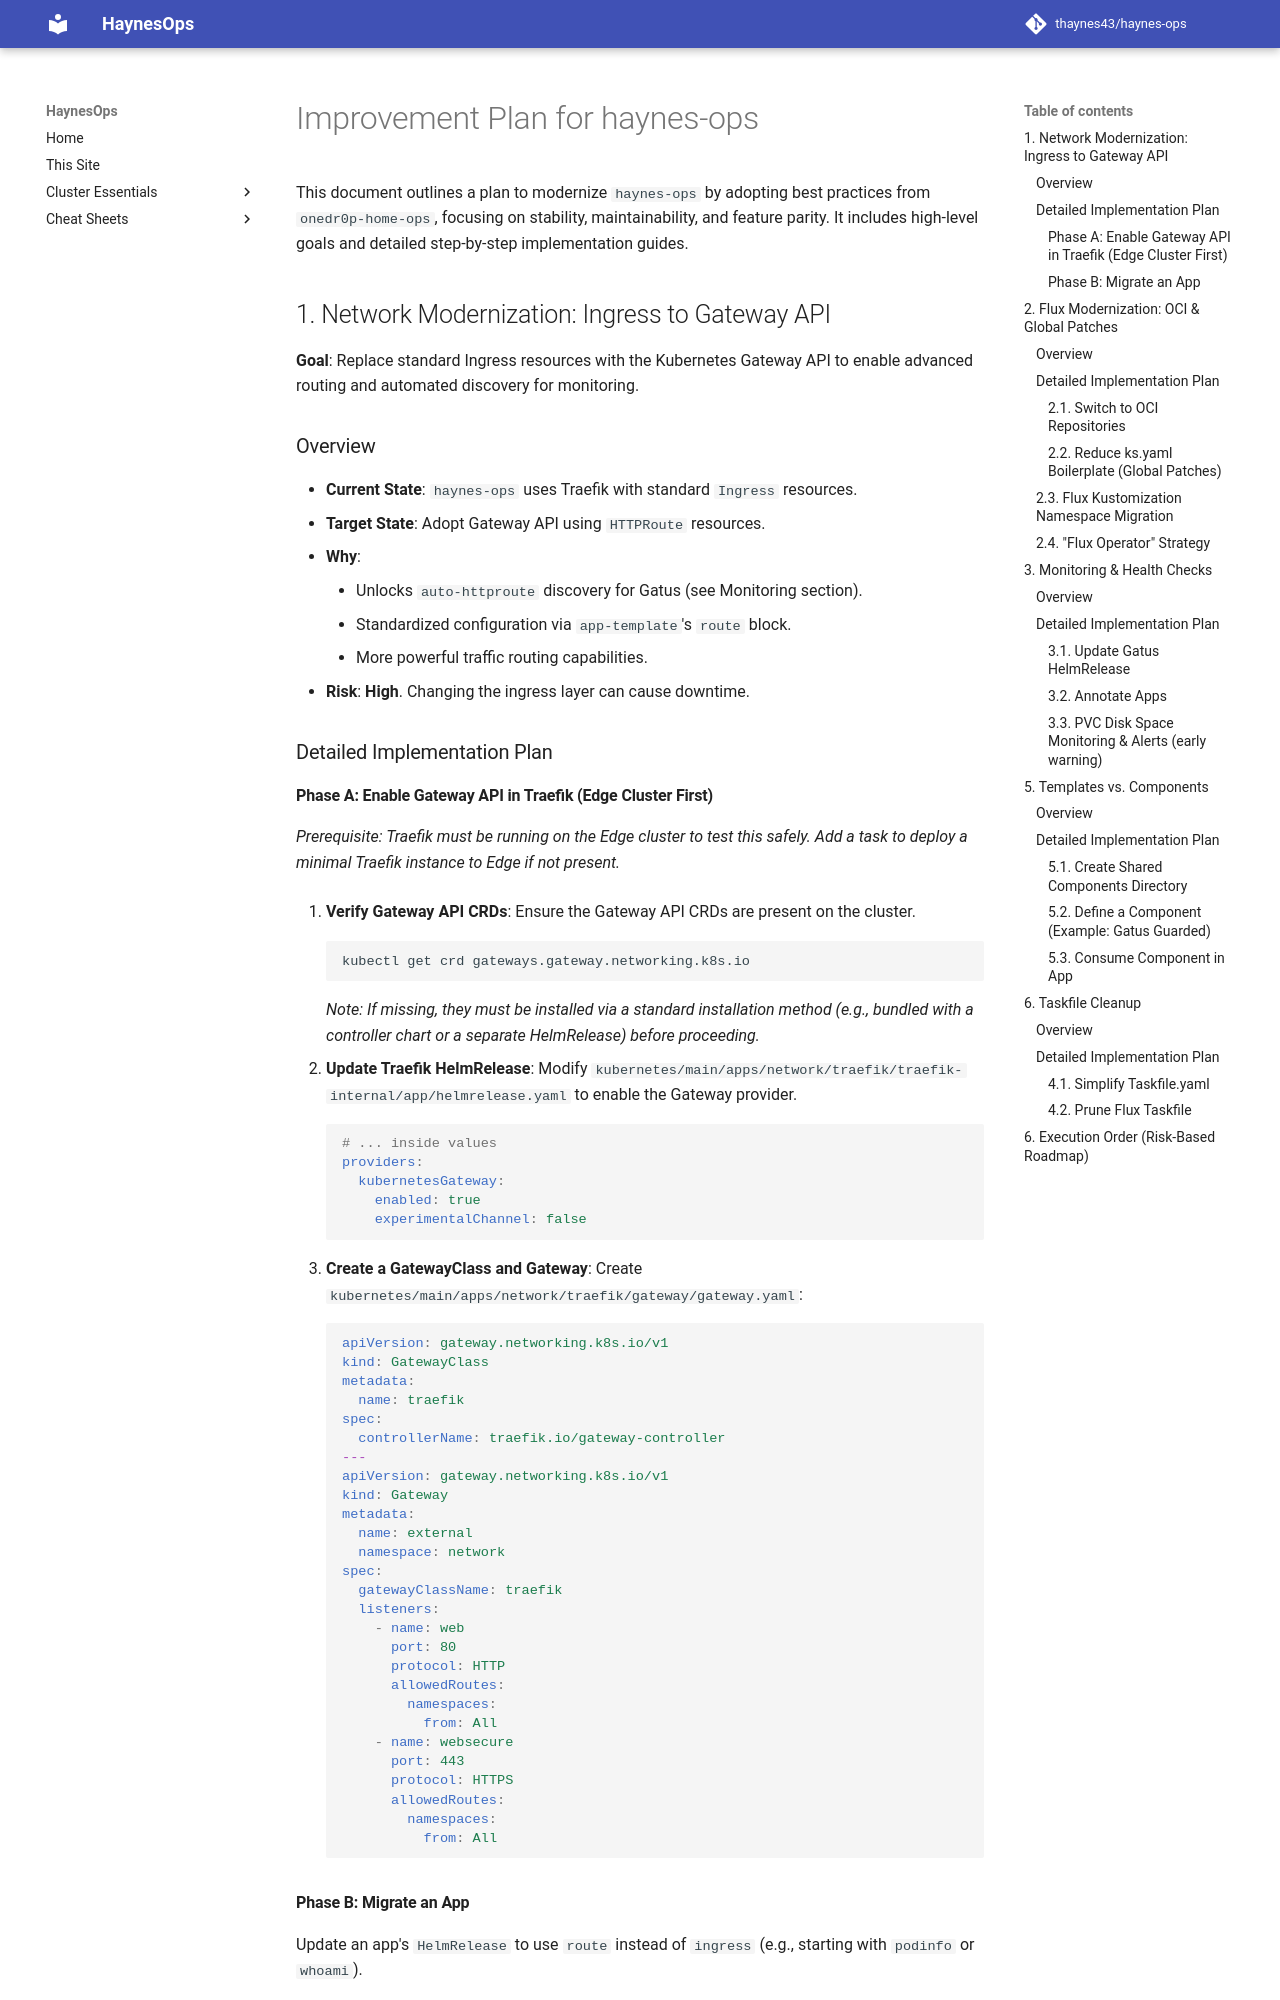

repository: thaynes43/haynes-ops · page: standardization/todo-refactor/index.html · generator: mkdocs

# Improvement Plan for haynes-ops

This document outlines a plan to modernize `haynes-ops` by adopting best practices from `onedr0p-home-ops`, focusing on stability, maintainability, and feature parity. It includes high-level goals and detailed step-by-step implementation guides.

## 1. Network Modernization: Ingress to Gateway API

**Goal**: Replace standard Ingress resources with the Kubernetes Gateway API to enable advanced routing and automated discovery for monitoring.

### Overview
*   **Current State**: `haynes-ops` uses Traefik with standard `Ingress` resources.
*   **Target State**: Adopt Gateway API using `HTTPRoute` resources.
*   **Why**:
    *   Unlocks `auto-httproute` discovery for Gatus (see Monitoring section).
    *   Standardized configuration via `app-template`'s `route` block.
    *   More powerful traffic routing capabilities.
*   **Risk**: **High**. Changing the ingress layer can cause downtime.

### Detailed Implementation Plan

#### Phase A: Enable Gateway API in Traefik (Edge Cluster First)

*Prerequisite: Traefik must be running on the Edge cluster to test this safely. Add a task to deploy a minimal Traefik instance to Edge if not present.*

1.  **Verify Gateway API CRDs**:
    Ensure the Gateway API CRDs are present on the cluster.
    ```bash
    kubectl get crd gateways.gateway.networking.k8s.io
    ```
    *Note: If missing, they must be installed via a standard installation method (e.g., bundled with a controller chart or a separate HelmRelease) before proceeding.*

2.  **Update Traefik HelmRelease**:
    Modify `kubernetes/main/apps/network/traefik/traefik-internal/app/helmrelease.yaml` to enable the Gateway provider.

    ```yaml
    # ... inside values
    providers:
      kubernetesGateway:
        enabled: true
        experimentalChannel: false
    ```

3.  **Create a GatewayClass and Gateway**:
    Create `kubernetes/main/apps/network/traefik/gateway/gateway.yaml`:

    ```yaml
    apiVersion: gateway.networking.k8s.io/v1
    kind: GatewayClass
    metadata:
      name: traefik
    spec:
      controllerName: traefik.io/gateway-controller
    ---
    apiVersion: gateway.networking.k8s.io/v1
    kind: Gateway
    metadata:
      name: external
      namespace: network
    spec:
      gatewayClassName: traefik
      listeners:
        - name: web
          port: 80
          protocol: HTTP
          allowedRoutes:
            namespaces:
              from: All
        - name: websecure
          port: 443
          protocol: HTTPS
          allowedRoutes:
            namespaces:
              from: All
    ```
